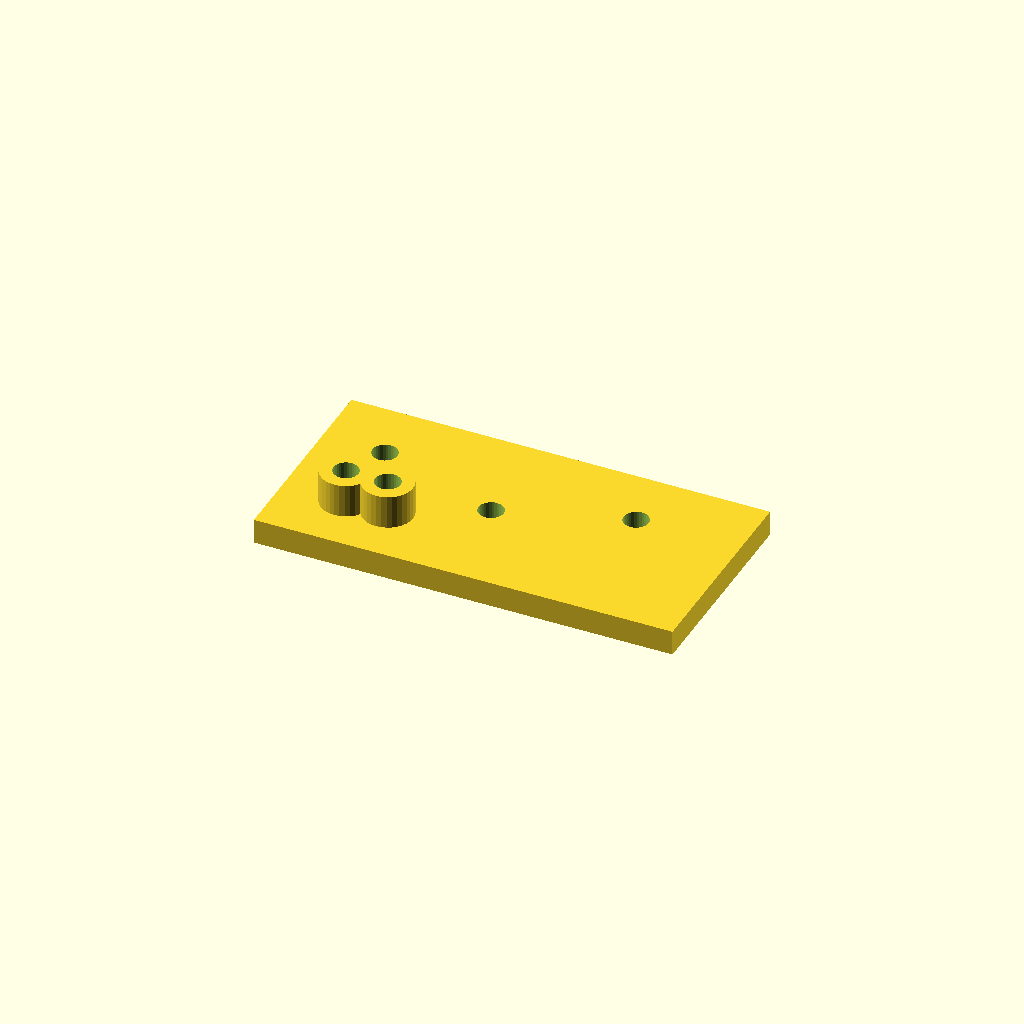
Cell 1: the model at its default parameters.
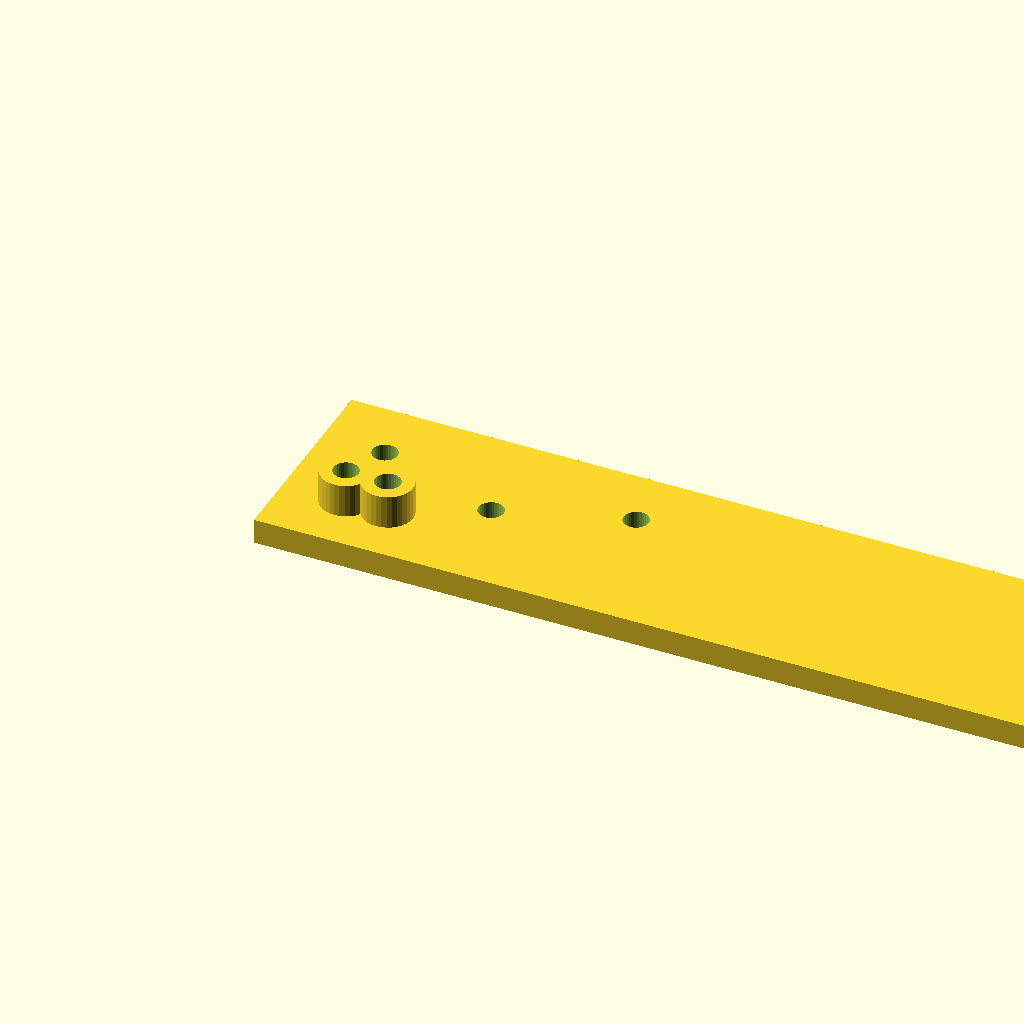
Cell 2: plate_l = 200 (everything else at default).
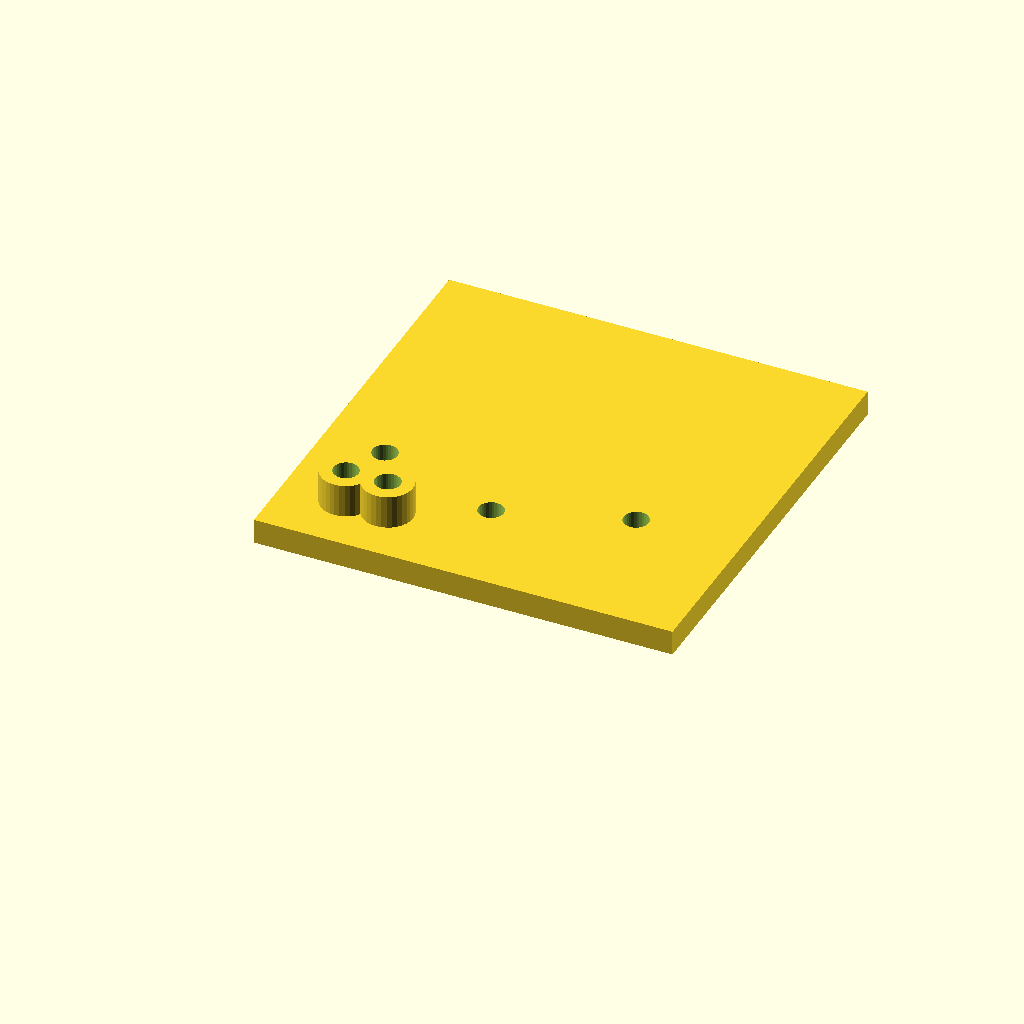
Cell 3: plate_w = 100 (everything else at default).
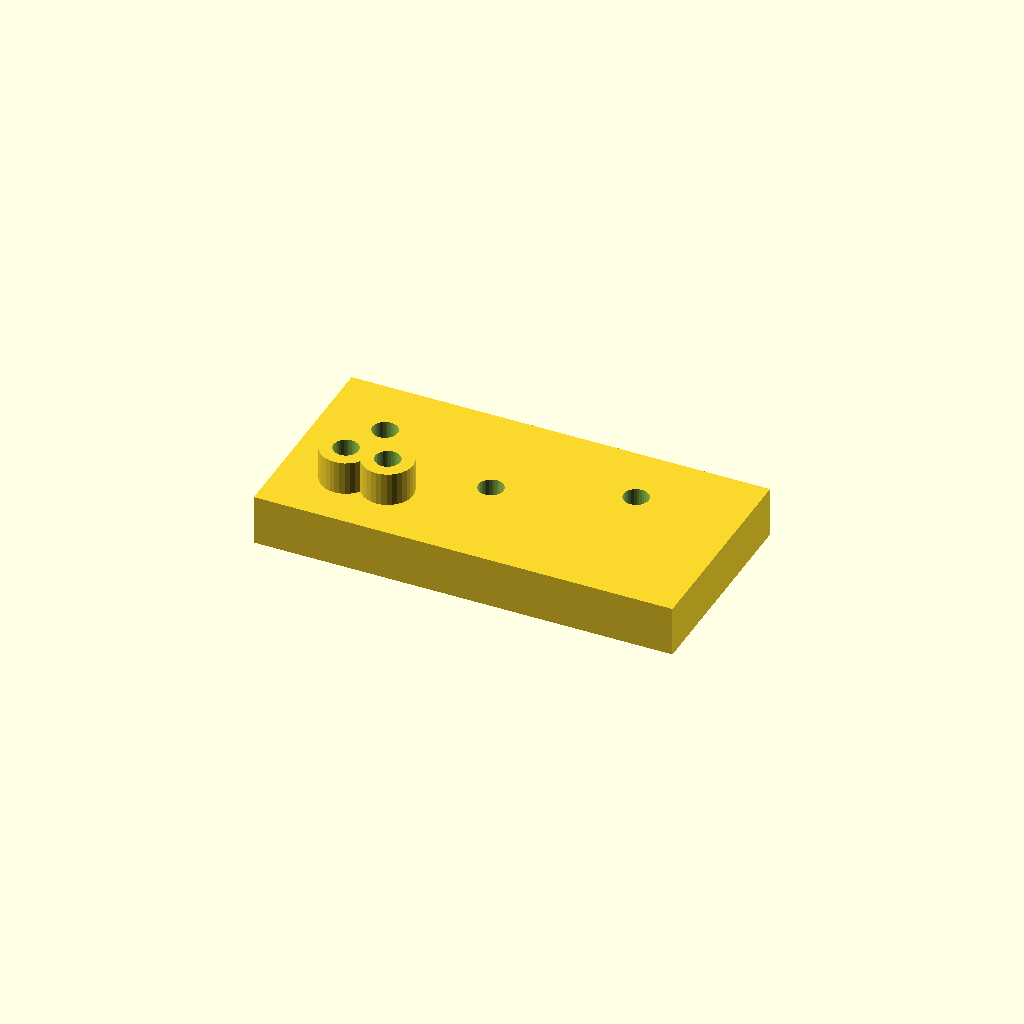
Cell 4 — plate_t set to 12, the other parameters unchanged.
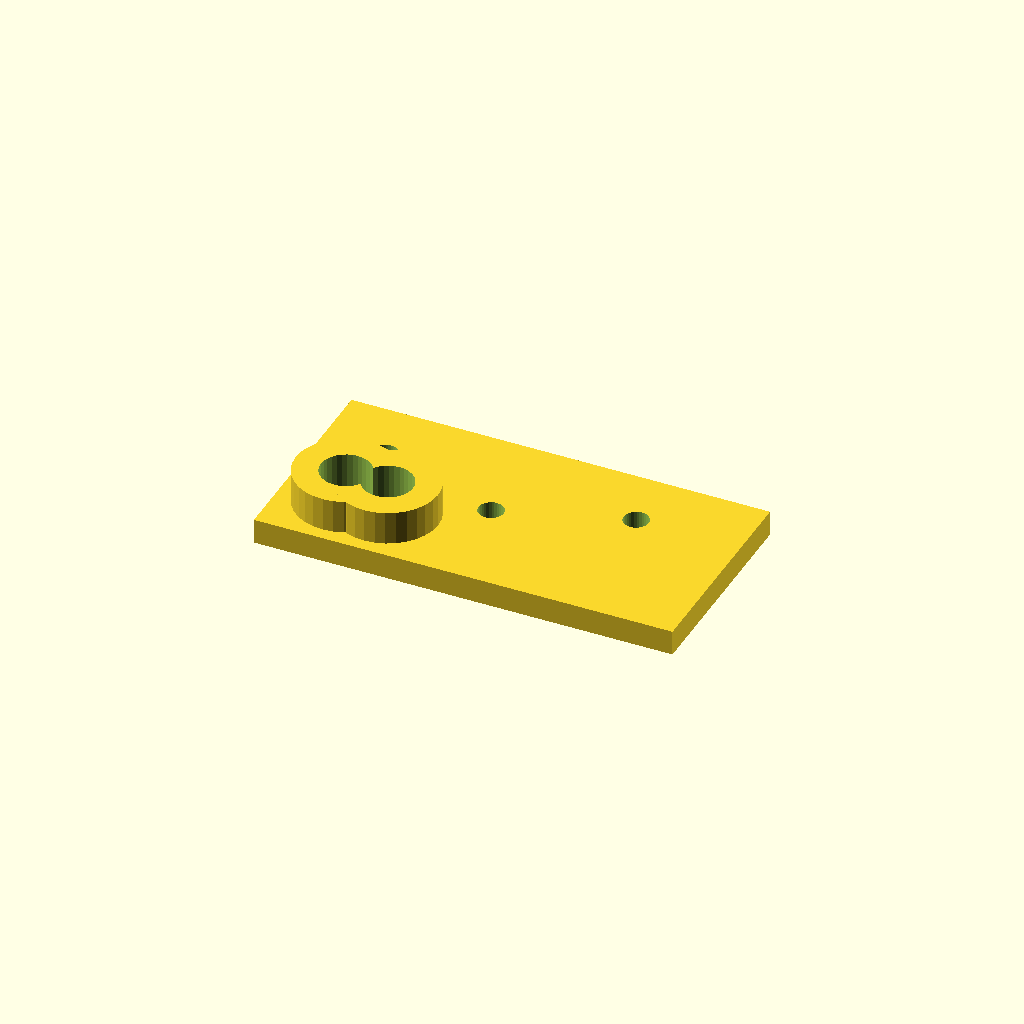
Cell 5 — boss_d set to 24, the other parameters unchanged.
One fixed orthographic camera (rotation 55°, 0°, 25°; colour scheme Cornfield) for every cell.
OpenSCAD source file optional_data/data/scale1/hardlayouts/part_0035.scad:
$fn = 32;

// ----------------------------------------------------------------------
// Mixed field: bosses and holes at given coordinates
// ----------------------------------------------------------------------

// --- parameters (mm) ---
plate_l = 100;            // plate length, X
plate_w = 50;             // plate width, Y
plate_t = 6;              // plate thickness, Z
boss_d = 12;              // boss diameter
boss_h = 8;               // boss height above the plate
hole_d = 6;               // through hole diameter

total_h = plate_t + boss_h;  // overall height

difference() {
  union() {
    cube([plate_l, plate_w, plate_t]);
    translate([15, 15, plate_t]) cylinder(h = boss_h, d = boss_d);
    translate([25, 15, plate_t]) cylinder(h = boss_h, d = boss_d);
  }
  translate([15, 15, -1]) cylinder(h = total_h + 2, d = boss_d / 2);
  translate([25, 15, -1]) cylinder(h = total_h + 2, d = boss_d / 2);
  translate([15, 35, -1]) cylinder(h = plate_t + 2, d = hole_d);
  translate([45, 25, -1]) cylinder(h = plate_t + 2, d = hole_d);
  translate([75, 35, -1]) cylinder(h = plate_t + 2, d = hole_d);
}
Parameter table extracted from the source (name, type, default, range or options):
plate_l: number, default 100
plate_w: number, default 50
plate_t: number, default 6
boss_d: number, default 12
boss_h: number, default 8
hole_d: number, default 6
